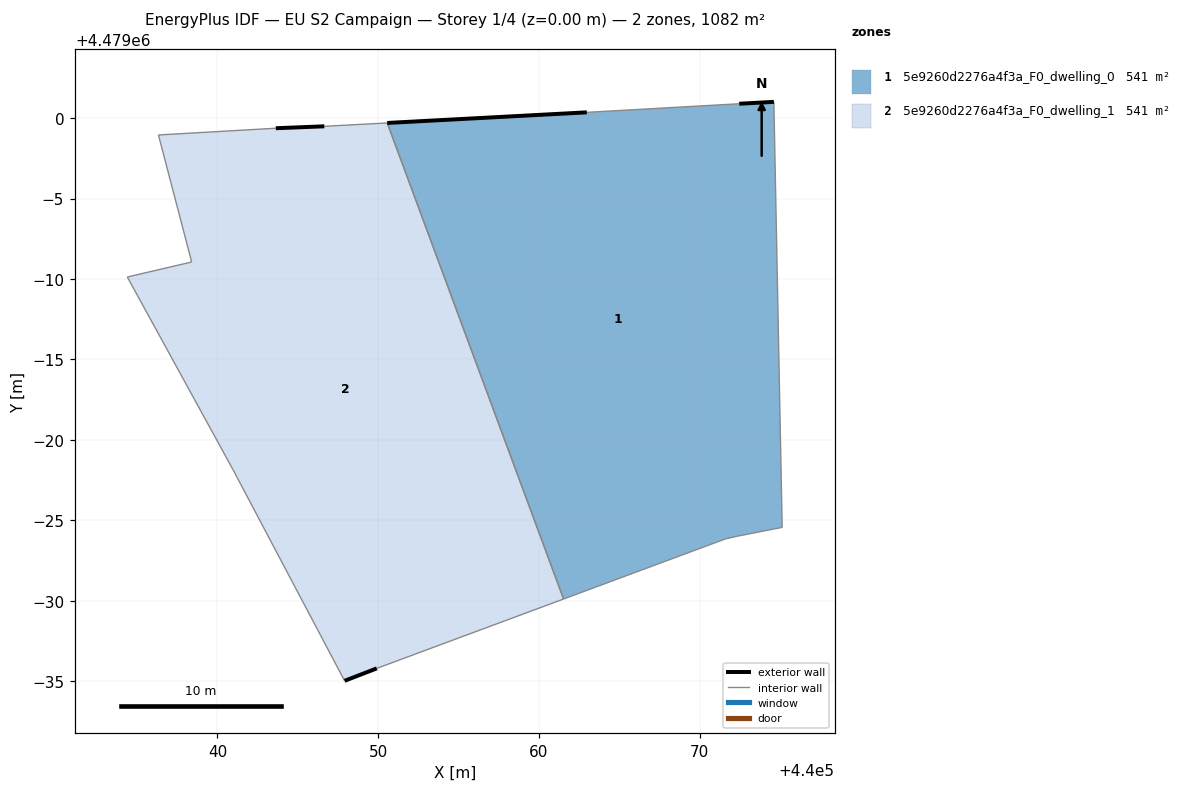
=== STOREY PLAN SPEC (per zone: floor XY polygon, exterior-wall plan segments, windows/doors) ===
zone 1: 5e9260d2276a4f3a_F0_dwelling_0  (540.8 m²)
  floor: (440075.12, 4478974.56) (440074.60, 4479001.02) (440072.45, 4479000.90) (440062.97, 4479000.37) (440050.56, 4478999.71) (440061.53, 4478970.11) (440071.59, 4478973.84) (440072.30, 4478974.00)
  exterior wall: (440050.56, 4478999.71) – (440062.97, 4479000.37)  [12.4 m]
  exterior wall: (440072.45, 4479000.90) – (440074.60, 4479001.02)  [2.2 m]
  interior walls: 6
zone 2: 5e9260d2276a4f3a_F0_dwelling_1  (540.8 m²)
  floor: (440061.53, 4478970.11) (440050.56, 4478999.71) (440046.65, 4478999.50) (440043.63, 4478999.38) (440036.34, 4478998.96) (440038.40, 4478991.06) (440034.40, 4478990.13) (440040.97, 4478978.15) (440047.91, 4478965.02) (440049.91, 4478965.79)
  exterior wall: (440043.63, 4478999.38) – (440046.65, 4478999.50)  [3.0 m]
  exterior wall: (440049.91, 4478965.79) – (440047.91, 4478965.02)  [2.1 m]
  interior walls: 8

=== DERIVED (storey summary) ===
Building: EU S2 Campaign
Storey: 1 of 4  (floor level z = 0.00 m)
Storey gross floor area: 1081.5 m²
Zones on this storey: 2
  - 5e9260d2276a4f3a_F0_dwelling_0: floor 540.8 m²; exterior wall 14.6 m (43.8 m²); WWR 0.0%
  - 5e9260d2276a4f3a_F0_dwelling_1: floor 540.8 m²; exterior wall 5.2 m (15.5 m²); WWR 0.0%
Zone adjacency (shared interzone walls):
  - 5e9260d2276a4f3a_F0_dwelling_0 ↔ 5e9260d2276a4f3a_F0_dwelling_1